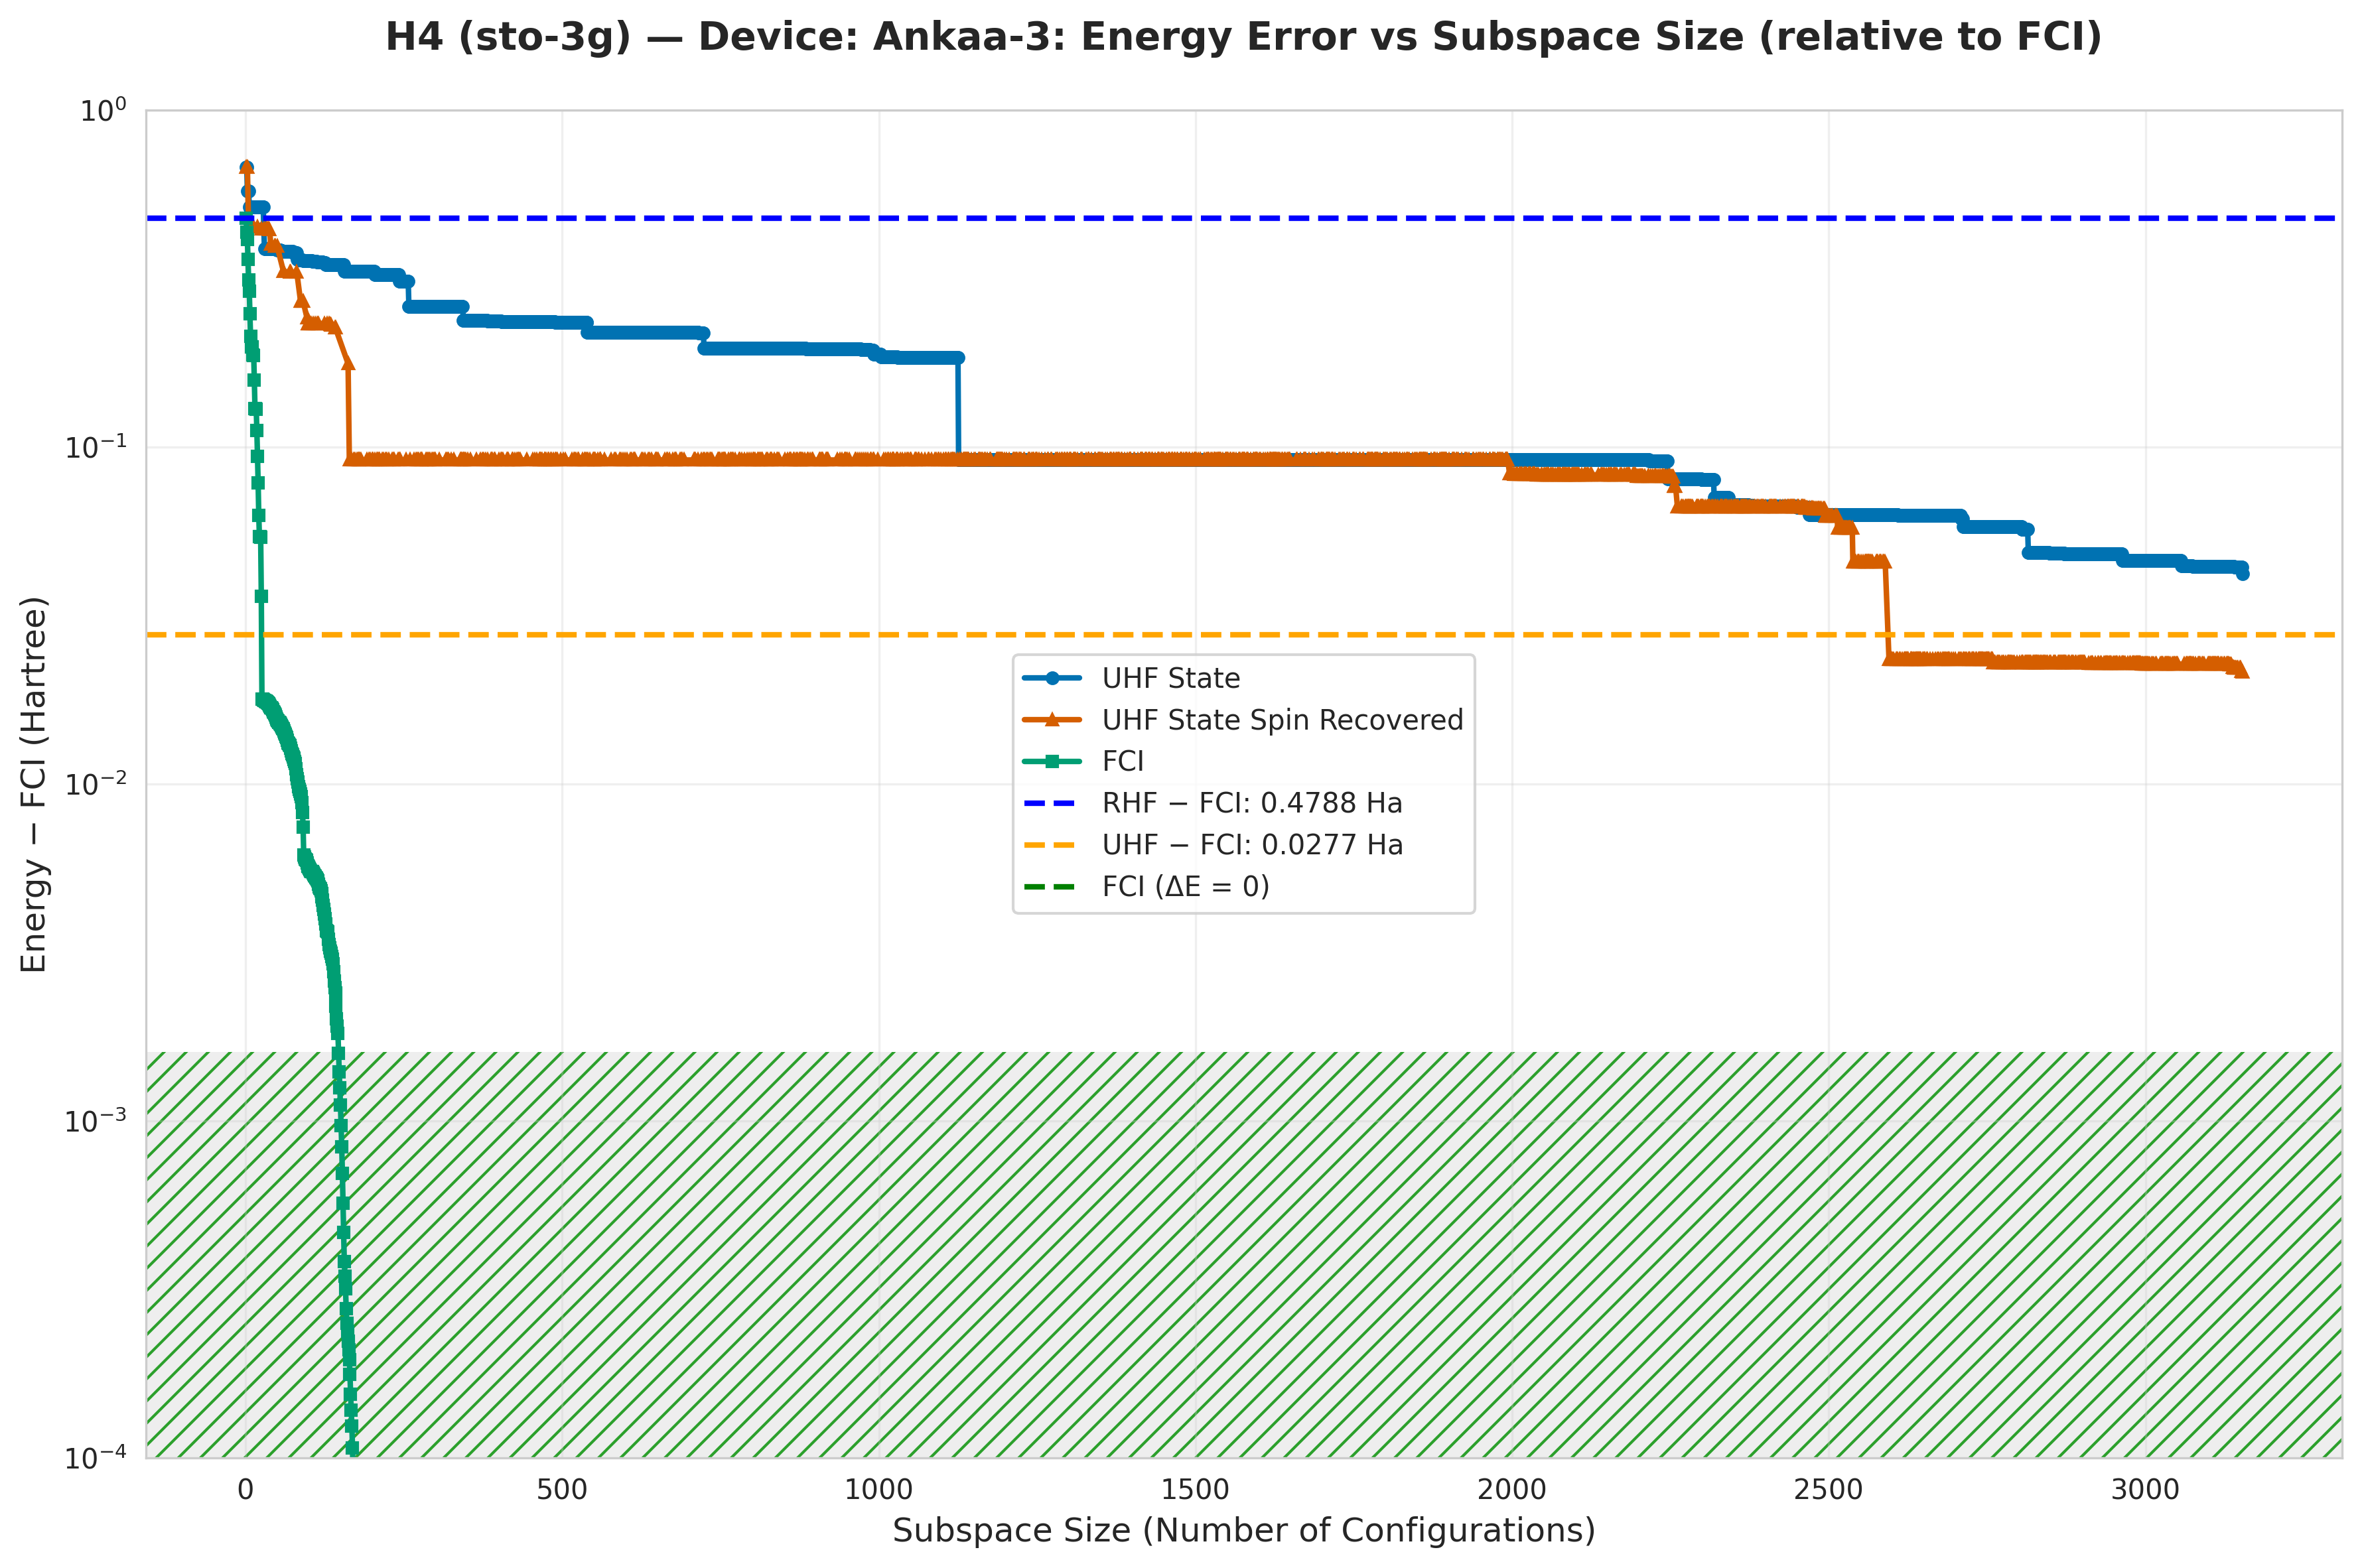

Values plotted in this chart, from the file beside it:
subspace_size, qsci_energy, qsci_S2, spin_symm_energy, spin_symm_S2, fci_subspace_energy, mean_sample_number
1, -2.169, 0.0, -2.169, 0.0, -2.368, 235.3
2, -2.169, 1.2622487769170111e-30, -2.169, 1.2622487769170111e-30, -2.412, 274
3, -2.271, 1, -2.169, 0.0, -2.434, 274
4, -2.271, 1, -2.29, 1.047, -2.487, 289.9
5, -2.271, 1, -2.397, 2, -2.533, 289.9
6, -2.33, 0.7535, -2.397, 2, -2.557, 294.1
7, -2.33, 0.7535, -2.397, 2, -2.598, 294.1
8, -2.33, 0.7535, -2.397, 2, -2.634, 294.1
9, -2.33, 0.7535, -2.397, 2, -2.649, 298.5
10, -2.33, 0.7535, -2.397, 2, -2.649, 298.5
11, -2.33, 0.7535, -2.397, 2, -2.649, 298.5
12, -2.33, 0.7535, -2.397, 2, -2.66, 303
13, -2.33, 0.7535, -2.397, 2, -2.66, 317.5
14, -2.33, 0.7535, -2.397, 2, -2.689, 317.5
15, -2.33, 0.7535, -2.397, 2, -2.717, 317.5
16, -2.33, 0.7535, -2.397, 2, -2.717, 317.5
17, -2.33, 0.7535, -2.397, 2, -2.718, 317.5
18, -2.33, 0.7535, -2.397, 2, -2.735, 317.5
19, -2.33, 0.7535, -2.397, 2, -2.753, 317.5
20, -2.33, 0.7535, -2.397, 2, -2.769, 322.6
21, -2.33, 0.7535, -2.397, 2, -2.784, 322.6
22, -2.331, 0.7556, -2.397, 2.0, -2.793, 322.6
23, -2.331, 0.7556, -2.397, 2.0, -2.793, 322.6
24, -2.331, 0.7556, -2.397, 2, -2.793, 322.6
25, -2.331, 0.7556, -2.404, 6.0, -2.811, 322.6
26, -2.331, 0.7556, -2.404, 6.0, -2.829, 327.9
27, -2.331, 0.7556, -2.404, 6, -2.829, 327.9
28, -2.331, 0.7556, -2.404, 6, -2.829, 327.9
29, -2.399, 1.934, -2.404, 6, -2.829, 327.9
30, -2.46, 0.335, -2.404, 6, -2.829, 339
31, -2.46, 0.335, -2.404, 6, -2.83, 339
32, -2.46, 0.335, -2.404, 6, -2.83, 339
33, -2.46, 0.335, -2.404, 6, -2.83, 357.1
34, -2.46, 0.335, -2.404, 6.0, -2.83, 357.1
35, -2.46, 0.335, -2.404, 6, -2.83, 357.1
36, -2.46, 0.335, -2.404, 6, -2.83, 392.2
37, -2.46, 0.335, -2.404, 6.0, -2.83, 392.2
38, -2.46, 0.335, -2.405, 2, -2.83, 392.2
39, -2.46, 0.335, -2.421, 1.96, -2.83, 400
40, -2.46, 0.335, -2.448, 2.0, -2.83, 400
41, -2.46, 0.335, -2.448, 2, -2.83, 408.2
42, -2.46, 0.3356, -2.448, 2, -2.83, 408.2
43, -2.46, 0.3356, -2.448, 2.001, -2.831, 408.2
44, -2.46, 0.3356, -2.451, 2.025, -2.831, 408.2
45, -2.46, 0.3356, -2.451, 2.016, -2.831, 408.2
46, -2.46, 0.3356, -2.453, 2, -2.831, 408.2
47, -2.46, 0.3356, -2.453, 2, -2.831, 408.2
48, -2.461, 0.336, -2.453, 2.0, -2.831, 416.7
49, -2.461, 0.336, -2.453, 2, -2.832, 416.7
50, -2.463, 0.3439, -2.453, 2.0, -2.832, 416.7
51, -2.463, 0.3439, -2.453, 2, -2.832, 425.5
52, -2.463, 0.3439, -2.453, 2, -2.832, 425.5
53, -2.463, 0.3453, -2.453, 2, -2.832, 425.5
54, -2.463, 0.3453, -2.453, 2, -2.832, 425.5
55, -2.463, 0.3453, -2.453, 2, -2.832, 425.5
56, -2.464, 0.3476, -2.453, 2, -2.832, 425.5
57, -2.464, 0.3476, -2.453, 2.0, -2.832, 425.5
58, -2.464, 0.3476, -2.453, 2, -2.832, 425.5
59, -2.467, 0.3845, -2.453, 2, -2.833, 425.5
60, -2.467, 0.3845, -2.515, 8.75, -2.833, 425.5
... 3,093 more rows
